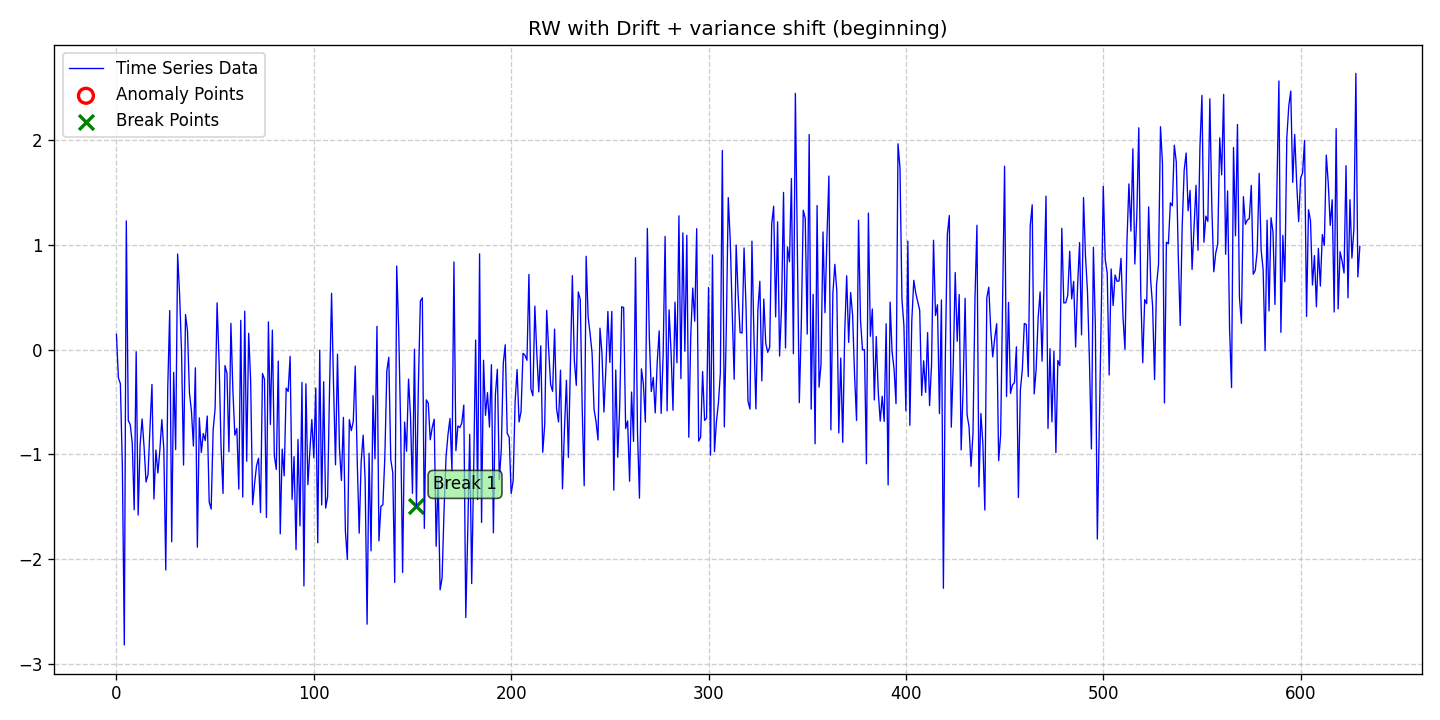

Data behind this chart, as committed beside it:
date, data, stationary, det_lin_up, det_lin_down, det_quad, det_cubic, det_exp, det_damped, stoc_trend, volatility, single_seas, multiple_seas, point_anom_single, point_anom_multi, collect_anom, context_anom, mean_shift, var_shift, trend_shift, point_anom_count, point_anom_location, point_anom_point, collect_anom_count
2020-01-01, 0.1456, 0, 0, 0, 0, 0, 0, 0, 1, 0, 0, 0, 0, 0, 0, 0, 0, 1, 0, 0, none, , 0
2020-01-02, -0.2699, 0, 0, 0, 0, 0, 0, 0, 1, 0, 0, 0, 0, 0, 0, 0, 0, 1, 0, 0, none, , 0
2020-01-03, -0.326, 0, 0, 0, 0, 0, 0, 0, 1, 0, 0, 0, 0, 0, 0, 0, 0, 1, 0, 0, none, , 0
2020-01-04, -1.118, 0, 0, 0, 0, 0, 0, 0, 1, 0, 0, 0, 0, 0, 0, 0, 0, 1, 0, 0, none, , 0
2020-01-05, -2.816, 0, 0, 0, 0, 0, 0, 0, 1, 0, 0, 0, 0, 0, 0, 0, 0, 1, 0, 0, none, , 0
2020-01-06, 1.227, 0, 0, 0, 0, 0, 0, 0, 1, 0, 0, 0, 0, 0, 0, 0, 0, 1, 0, 0, none, , 0
2020-01-07, -0.6758, 0, 0, 0, 0, 0, 0, 0, 1, 0, 0, 0, 0, 0, 0, 0, 0, 1, 0, 0, none, , 0
2020-01-08, -0.7161, 0, 0, 0, 0, 0, 0, 0, 1, 0, 0, 0, 0, 0, 0, 0, 0, 1, 0, 0, none, , 0
2020-01-09, -0.8866, 0, 0, 0, 0, 0, 0, 0, 1, 0, 0, 0, 0, 0, 0, 0, 0, 1, 0, 0, none, , 0
2020-01-10, -1.527, 0, 0, 0, 0, 0, 0, 0, 1, 0, 0, 0, 0, 0, 0, 0, 0, 1, 0, 0, none, , 0
2020-01-11, -0.02037, 0, 0, 0, 0, 0, 0, 0, 1, 0, 0, 0, 0, 0, 0, 0, 0, 1, 0, 0, none, , 0
2020-01-12, -1.578, 0, 0, 0, 0, 0, 0, 0, 1, 0, 0, 0, 0, 0, 0, 0, 0, 1, 0, 0, none, , 0
2020-01-13, -0.9084, 0, 0, 0, 0, 0, 0, 0, 1, 0, 0, 0, 0, 0, 0, 0, 0, 1, 0, 0, none, , 0
2020-01-14, -0.6614, 0, 0, 0, 0, 0, 0, 0, 1, 0, 0, 0, 0, 0, 0, 0, 0, 1, 0, 0, none, , 0
2020-01-15, -0.9261, 0, 0, 0, 0, 0, 0, 0, 1, 0, 0, 0, 0, 0, 0, 0, 0, 1, 0, 0, none, , 0
2020-01-16, -1.262, 0, 0, 0, 0, 0, 0, 0, 1, 0, 0, 0, 0, 0, 0, 0, 0, 1, 0, 0, none, , 0
2020-01-17, -1.193, 0, 0, 0, 0, 0, 0, 0, 1, 0, 0, 0, 0, 0, 0, 0, 0, 1, 0, 0, none, , 0
2020-01-18, -0.7442, 0, 0, 0, 0, 0, 0, 0, 1, 0, 0, 0, 0, 0, 0, 0, 0, 1, 0, 0, none, , 0
2020-01-19, -0.3321, 0, 0, 0, 0, 0, 0, 0, 1, 0, 0, 0, 0, 0, 0, 0, 0, 1, 0, 0, none, , 0
2020-01-20, -1.425, 0, 0, 0, 0, 0, 0, 0, 1, 0, 0, 0, 0, 0, 0, 0, 0, 1, 0, 0, none, , 0
2020-01-21, -0.9576, 0, 0, 0, 0, 0, 0, 0, 1, 0, 0, 0, 0, 0, 0, 0, 0, 1, 0, 0, none, , 0
2020-01-22, -1.177, 0, 0, 0, 0, 0, 0, 0, 1, 0, 0, 0, 0, 0, 0, 0, 0, 1, 0, 0, none, , 0
2020-01-23, -0.9615, 0, 0, 0, 0, 0, 0, 0, 1, 0, 0, 0, 0, 0, 0, 0, 0, 1, 0, 0, none, , 0
2020-01-24, -0.6676, 0, 0, 0, 0, 0, 0, 0, 1, 0, 0, 0, 0, 0, 0, 0, 0, 1, 0, 0, none, , 0
2020-01-25, -0.9433, 0, 0, 0, 0, 0, 0, 0, 1, 0, 0, 0, 0, 0, 0, 0, 0, 1, 0, 0, none, , 0
2020-01-26, -2.101, 0, 0, 0, 0, 0, 0, 0, 1, 0, 0, 0, 0, 0, 0, 0, 0, 1, 0, 0, none, , 0
2020-01-27, -0.3658, 0, 0, 0, 0, 0, 0, 0, 1, 0, 0, 0, 0, 0, 0, 0, 0, 1, 0, 0, none, , 0
2020-01-28, 0.3724, 0, 0, 0, 0, 0, 0, 0, 1, 0, 0, 0, 0, 0, 0, 0, 0, 1, 0, 0, none, , 0
2020-01-29, -1.833, 0, 0, 0, 0, 0, 0, 0, 1, 0, 0, 0, 0, 0, 0, 0, 0, 1, 0, 0, none, , 0
2020-01-30, -0.2176, 0, 0, 0, 0, 0, 0, 0, 1, 0, 0, 0, 0, 0, 0, 0, 0, 1, 0, 0, none, , 0
2020-01-31, -0.9531, 0, 0, 0, 0, 0, 0, 0, 1, 0, 0, 0, 0, 0, 0, 0, 0, 1, 0, 0, none, , 0
2020-02-01, 0.9114, 0, 0, 0, 0, 0, 0, 0, 1, 0, 0, 0, 0, 0, 0, 0, 0, 1, 0, 0, none, , 0
2020-02-02, 0.5262, 0, 0, 0, 0, 0, 0, 0, 1, 0, 0, 0, 0, 0, 0, 0, 0, 1, 0, 0, none, , 0
2020-02-03, -0.02955, 0, 0, 0, 0, 0, 0, 0, 1, 0, 0, 0, 0, 0, 0, 0, 0, 1, 0, 0, none, , 0
2020-02-04, -1.101, 0, 0, 0, 0, 0, 0, 0, 1, 0, 0, 0, 0, 0, 0, 0, 0, 1, 0, 0, none, , 0
2020-02-05, 0.3342, 0, 0, 0, 0, 0, 0, 0, 1, 0, 0, 0, 0, 0, 0, 0, 0, 1, 0, 0, none, , 0
2020-02-06, 0.1785, 0, 0, 0, 0, 0, 0, 0, 1, 0, 0, 0, 0, 0, 0, 0, 0, 1, 0, 0, none, , 0
2020-02-07, -0.4143, 0, 0, 0, 0, 0, 0, 0, 1, 0, 0, 0, 0, 0, 0, 0, 0, 1, 0, 0, none, , 0
2020-02-08, -0.5857, 0, 0, 0, 0, 0, 0, 0, 1, 0, 0, 0, 0, 0, 0, 0, 0, 1, 0, 0, none, , 0
2020-02-09, -0.9197, 0, 0, 0, 0, 0, 0, 0, 1, 0, 0, 0, 0, 0, 0, 0, 0, 1, 0, 0, none, , 0
2020-02-10, -0.1733, 0, 0, 0, 0, 0, 0, 0, 1, 0, 0, 0, 0, 0, 0, 0, 0, 1, 0, 0, none, , 0
2020-02-11, -1.884, 0, 0, 0, 0, 0, 0, 0, 1, 0, 0, 0, 0, 0, 0, 0, 0, 1, 0, 0, none, , 0
2020-02-12, -0.6509, 0, 0, 0, 0, 0, 0, 0, 1, 0, 0, 0, 0, 0, 0, 0, 0, 1, 0, 0, none, , 0
2020-02-13, -0.9809, 0, 0, 0, 0, 0, 0, 0, 1, 0, 0, 0, 0, 0, 0, 0, 0, 1, 0, 0, none, , 0
2020-02-14, -0.8004, 0, 0, 0, 0, 0, 0, 0, 1, 0, 0, 0, 0, 0, 0, 0, 0, 1, 0, 0, none, , 0
2020-02-15, -0.8678, 0, 0, 0, 0, 0, 0, 0, 1, 0, 0, 0, 0, 0, 0, 0, 0, 1, 0, 0, none, , 0
2020-02-16, -0.6334, 0, 0, 0, 0, 0, 0, 0, 1, 0, 0, 0, 0, 0, 0, 0, 0, 1, 0, 0, none, , 0
2020-02-17, -1.454, 0, 0, 0, 0, 0, 0, 0, 1, 0, 0, 0, 0, 0, 0, 0, 0, 1, 0, 0, none, , 0
2020-02-18, -1.52, 0, 0, 0, 0, 0, 0, 0, 1, 0, 0, 0, 0, 0, 0, 0, 0, 1, 0, 0, none, , 0
2020-02-19, -0.7651, 0, 0, 0, 0, 0, 0, 0, 1, 0, 0, 0, 0, 0, 0, 0, 0, 1, 0, 0, none, , 0
2020-02-20, -0.5615, 0, 0, 0, 0, 0, 0, 0, 1, 0, 0, 0, 0, 0, 0, 0, 0, 1, 0, 0, none, , 0
2020-02-21, 0.4457, 0, 0, 0, 0, 0, 0, 0, 1, 0, 0, 0, 0, 0, 0, 0, 0, 1, 0, 0, none, , 0
2020-02-22, -0.1101, 0, 0, 0, 0, 0, 0, 0, 1, 0, 0, 0, 0, 0, 0, 0, 0, 1, 0, 0, none, , 0
2020-02-23, -0.9234, 0, 0, 0, 0, 0, 0, 0, 1, 0, 0, 0, 0, 0, 0, 0, 0, 1, 0, 0, none, , 0
2020-02-24, -1.371, 0, 0, 0, 0, 0, 0, 0, 1, 0, 0, 0, 0, 0, 0, 0, 0, 1, 0, 0, none, , 0
2020-02-25, -0.152, 0, 0, 0, 0, 0, 0, 0, 1, 0, 0, 0, 0, 0, 0, 0, 0, 1, 0, 0, none, , 0
2020-02-26, -0.2264, 0, 0, 0, 0, 0, 0, 0, 1, 0, 0, 0, 0, 0, 0, 0, 0, 1, 0, 0, none, , 0
2020-02-27, -0.9735, 0, 0, 0, 0, 0, 0, 0, 1, 0, 0, 0, 0, 0, 0, 0, 0, 1, 0, 0, none, , 0
2020-02-28, 0.2505, 0, 0, 0, 0, 0, 0, 0, 1, 0, 0, 0, 0, 0, 0, 0, 0, 1, 0, 0, none, , 0
2020-02-29, -0.3913, 0, 0, 0, 0, 0, 0, 0, 1, 0, 0, 0, 0, 0, 0, 0, 0, 1, 0, 0, none, , 0
... 571 more rows
